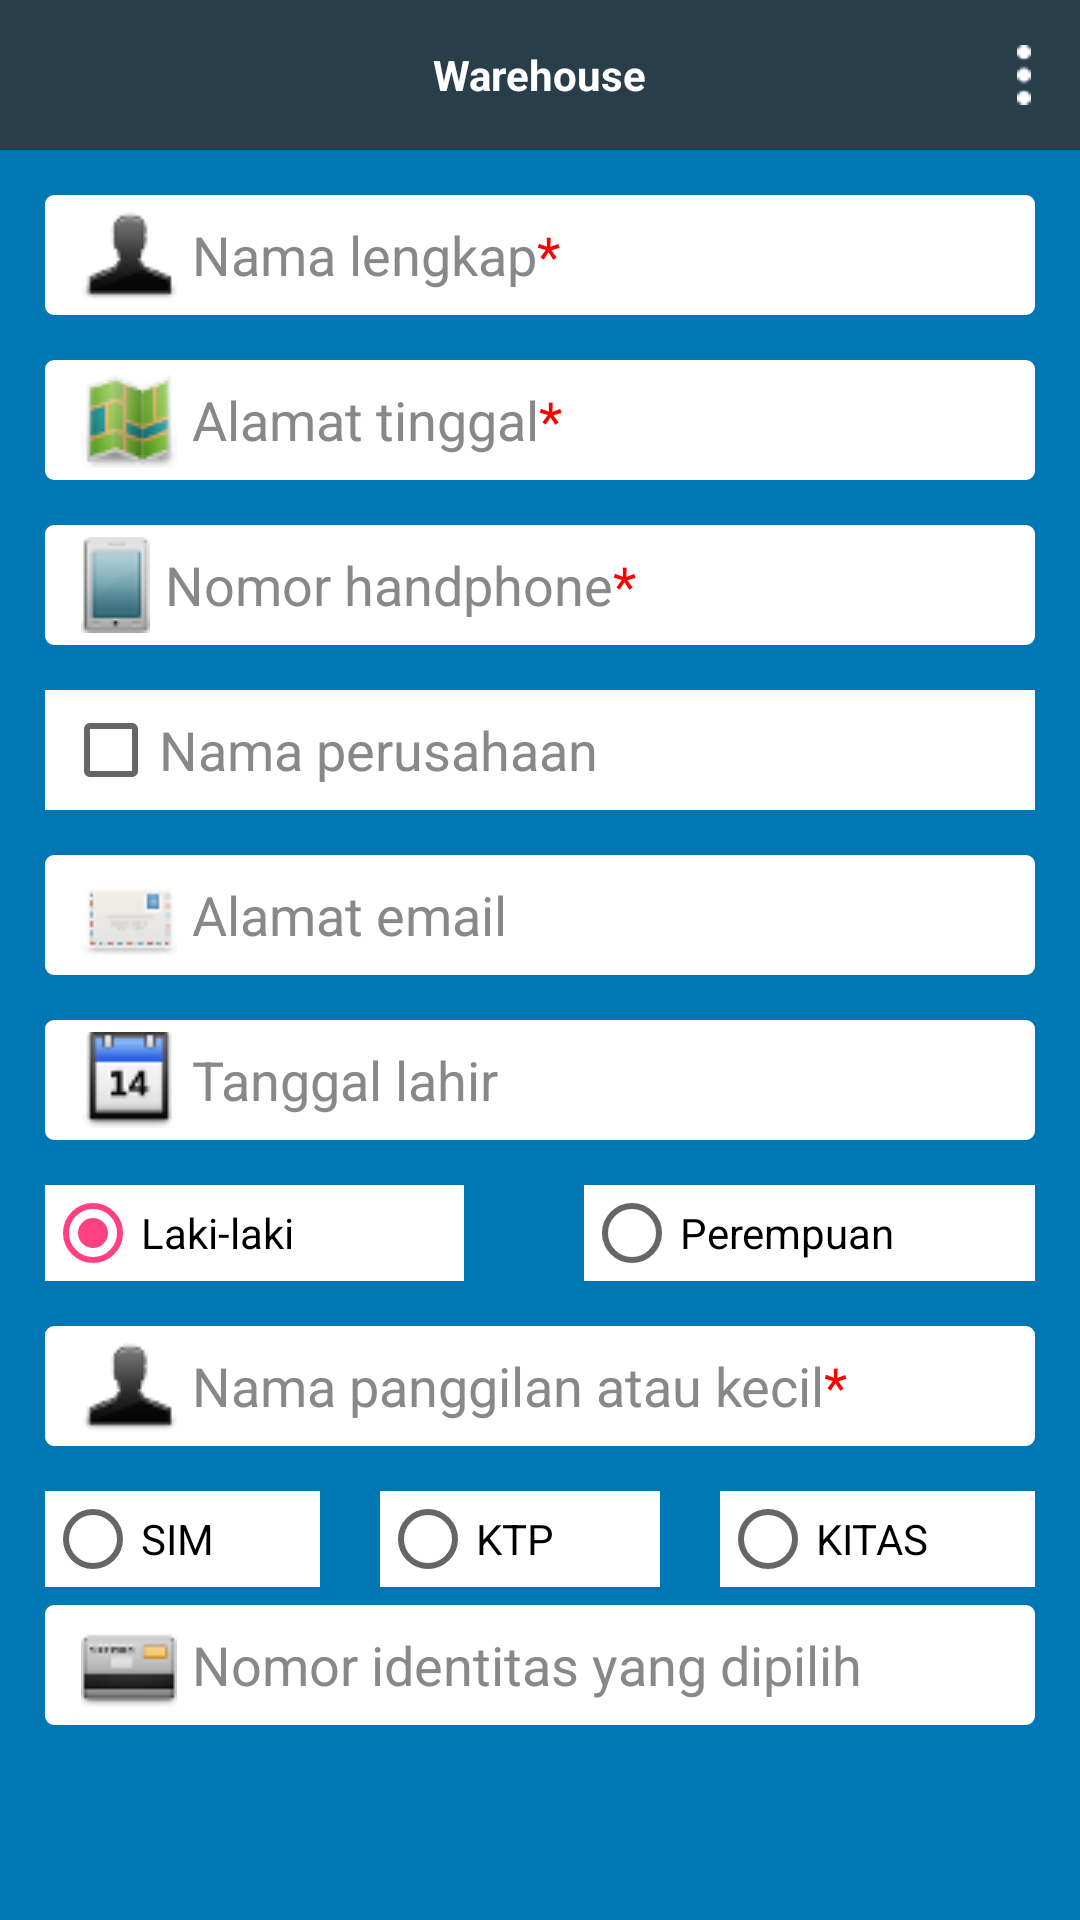

Produce the Android XML layout that renders to this screen, including the resource entries it uses.
<!-- AndroidManifest.xml: application theme AppTheme -->
<!-- res/layout/lay_pemasok.xml -->
<?xml version="1.0" encoding="utf-8"?>
<RelativeLayout
		xmlns:android="http://schemas.android.com/apk/res/android"
		xmlns:tools="http://schemas.android.com/tools"
		xmlns:app="http://schemas.android.com/apk/res-auto"
		android:id="@+id/lay_pemasok"
		android:layout_width="match_parent"
		android:layout_height="match_parent"
		tools:context="com.artolanggeng.purnamakertasindo.common.Pemasok"
		style="@style/DefaultActivity">

	<RelativeLayout
			android:layout_width="match_parent"
			android:layout_height="50dp"
			android:id="@+id/rlHeadPemasok">
		<include layout="@layout/lay_headerutama"/>
	</RelativeLayout>

	<ScrollView
			android:layout_below="@id/rlHeadPemasok"
			android:layout_width="match_parent"
			android:layout_height="match_parent"
			android:layout_alignParentBottom="true"
			android:layout_alignParentLeft="true"
			android:layout_alignParentStart="true">

		<RelativeLayout
				android:layout_marginLeft="15dp"
				android:layout_marginRight="15dp"
				android:layout_width="match_parent"
				android:layout_height="wrap_content">

			<EditText
					style="@style/UserInputUsername"
					android:drawableLeft="@drawable/user"
					android:id="@+id/etPemasok"
					android:hint="@string/HintPemasok"
					android:maxLength="25"
					android:layout_marginTop="15dp"/>

			<EditText
					style="@style/UserInputUsername"
					android:drawableLeft="@drawable/alamat"
					android:layout_width="match_parent"
					android:id="@+id/etAlamatBaru"
					android:hint="@string/HintAlamatPemasok"
					android:maxLines="3"
					android:layout_below="@id/etPemasok"
					android:maxLength="75"
					android:layout_marginTop="15dp"/>

			<EditText
					style="@style/UserInputUsername"
					android:drawableLeft="@drawable/phones"
					android:id="@+id/etNoHPPemasok"
					android:hint="@string/HintNoHPPemasok"
					android:layout_below="@id/etAlamatBaru"
					android:maxLength="25"
					android:layout_marginTop="15dp"
					android:inputType="phone"/>

			<LinearLayout
					android:id="@+id/llPerusahaan"
					android:background="@android:color/white"
					android:orientation="horizontal"
					android:layout_width="match_parent"
					android:layout_below="@id/etNoHPPemasok"
					android:layout_height="wrap_content"
					android:layout_marginTop="15dp">

				<CheckBox
						android:id="@+id/cbPerusahaan"
						android:layout_width="wrap_content"
						android:layout_height="wrap_content"
						android:gravity="center"
						android:layout_marginLeft="6dp"
						android:layout_gravity="center"/>

				<EditText
						style="@style/UserInputPerusahaan"
						android:id="@+id/etPerusahaan"
						android:hint="@string/HintNamaPerusahaan"
						android:maxLength="25"/>
			</LinearLayout>

			<EditText
					style="@style/UserInputUsername"
					android:drawableLeft="@drawable/email"
					android:id="@+id/etEmailPemasok"
					android:hint="@string/HintAlamatEmail"
					android:layout_below="@id/llPerusahaan"
					android:maxLength="25"
					android:layout_marginTop="15dp"
					android:inputType="textEmailAddress"/>

			<EditText
					style="@style/UserInputUsername"
					android:id="@+id/etTglPemasok"
					android:hint="@string/HintTglPemasok"
					android:layout_below="@id/etEmailPemasok"
					android:maxLength="25"
					android:drawableLeft="@drawable/calendericon"
					android:layout_marginTop="15dp"/>

			<RadioGroup
					android:id="@+id/rgSeks"
					android:orientation="horizontal"
					android:layout_width="match_parent"
					android:layout_below="@id/etTglPemasok"
					android:layout_height="wrap_content"
					android:layout_marginTop="15dp"
					android:weightSum="4">

				<RadioButton
						android:background="@android:color/white"
						android:id="@+id/cbPria"
						android:layout_width="wrap_content"
						android:layout_height="wrap_content"
						android:layout_gravity="center"
						android:text="@string/HintPria"
						android:layout_marginRight="20dp"
						android:layout_weight="2.2"
						android:checked="true"/>

				<RadioButton
						android:background="@android:color/white"
						android:id="@+id/cbWanita"
						android:layout_width="wrap_content"
						android:layout_height="wrap_content"
						android:layout_gravity="center"
						android:text="@string/HintPerempuan"
						android:layout_marginLeft="20dp"
						android:layout_weight="2"/>
			</RadioGroup>

			<EditText
					style="@style/UserInputUsername"
					android:drawableLeft="@drawable/user"
					android:id="@+id/etPanggilan"
					android:hint="@string/HintPanggilan"
					android:layout_below="@id/rgSeks"
					android:maxLength="25"
					android:layout_marginTop="15dp"/>

			<RadioGroup
					android:id="@+id/rgJenisID"
					android:orientation="horizontal"
					android:layout_width="match_parent"
					android:layout_below="@id/etPanggilan"
					android:layout_height="wrap_content"
					android:layout_marginTop="15dp"
					android:weightSum="6">

				<RadioButton
						android:background="@android:color/white"
						android:id="@+id/cbSIM"
						android:layout_width="wrap_content"
						android:layout_height="wrap_content"
						android:layout_gravity="center"
						android:text="SIM"
						android:layout_weight="2"/>

				<RadioButton
						android:background="@android:color/white"
						android:id="@+id/cbKTP"
						android:layout_width="wrap_content"
						android:layout_height="wrap_content"
						android:layout_gravity="center"
						android:text="KTP"
						android:layout_marginRight="20dp"
						android:layout_weight="2"
						android:layout_marginLeft="20dp"/>

				<RadioButton
						android:background="@android:color/white"
						android:id="@+id/cbKitas"
						android:layout_width="wrap_content"
						android:layout_height="wrap_content"
						android:layout_gravity="center"
						android:text="KITAS"
						android:layout_weight="2"/>
			</RadioGroup>

			<EditText
					style="@style/UserInputUsername"
					android:drawableLeft="@drawable/identitas"
					android:id="@+id/etNoID"
					android:hint="@string/HintIdentitas"
					android:layout_below="@id/rgJenisID"
					android:maxLength="25"
					android:layout_marginTop="6dp"
					android:inputType="number"/>
		</RelativeLayout>
	</ScrollView>

</RelativeLayout>
<!-- res/layout/lay_headerutama.xml (included above) -->
<?xml version="1.0" encoding="utf-8"?>
<LinearLayout xmlns:android="http://schemas.android.com/apk/res/android"
              android:layout_width="match_parent"
              android:layout_height="match_parent">

    <RelativeLayout
        android:id="@+id/rlMenuheader"
        android:layout_width="match_parent"
        android:layout_height="50dp"
        style="@style/HeaderUtama">

        <ImageView
            style="@style/HeaderUtama"
            android:layout_width="32dip"
            android:id="@+id/ivBackIcon"
            android:layout_alignParentLeft="false"
            android:layout_alignParentStart="false"
            android:layout_marginLeft="5dip"
            android:layout_alignParentBottom="false"
            android:layout_centerVertical="true"
            android:src="@drawable/ic_left"
            android:scaleType="fitXY"
            android:layout_height="32dip"/>

        <TextView
            style="@style/HeaderUtama"
            android:layout_width="wrap_content"
            android:layout_height="wrap_content"
            android:text="@string/app_name"
            android:id="@+id/tvHeader"
            android:layout_centerVertical="true"
            android:layout_centerHorizontal="true"/>

        <ImageView
            style="@style/HeaderUtama"
            android:layout_width="wrap_content"
            android:layout_height="20dip"
            android:id="@+id/ivMenu"
            android:layout_alignParentRight="true"
            android:layout_alignParentEnd="true"
            android:layout_alignParentBottom="false"
            android:layout_centerVertical="true"
            android:src="@drawable/option"
            android:scaleType="fitCenter"
            android:layout_marginRight="15dip"/>

        <Button
            android:id="@+id/bntKirimPemasok"
            android:gravity="center_vertical|center_horizontal"
            android:background="@drawable/btn_submit_white"
            android:layout_width="wrap_content"
            android:layout_height="30dp"
            android:layout_alignParentEnd="false"
            android:layout_alignParentRight="true"
            android:animateLayoutChanges="true"
            android:layout_marginRight="12dp"
            android:drawableLeft="@drawable/ic_account_black"
            android:paddingLeft="8dp"
            android:text="@string/StrBtnKirim"
            android:layout_centerVertical="true"
            android:visibility="gone"/>
    </RelativeLayout>
</LinearLayout>
<!-- resources referenced by this layout -->
<resources>
  <!-- drawable btn_submit_white (drawable) -->
  <?xml version="1.0" encoding="utf-8"?>
  <shape xmlns:android="http://schemas.android.com/apk/res/android"
      android:shape="rectangle">
      <solid android:color="@android:color/white"/>
      <corners android:radius="18dp"/>
  
  </shape>
  <string name="HintAlamatEmail">Alamat email</string>
  <string name="HintAlamatPemasok">Alamat tinggal<font color="red">*</font></string>
  <string name="HintIdentitas">Nomor identitas yang dipilih</string>
  <string name="HintNamaPerusahaan">Nama perusahaan</string>
  <string name="HintNoHPPemasok">Nomor handphone<font color="red">*</font></string>
  <string name="HintPanggilan">Nama panggilan atau kecil<font color="red">*</font></string>
  <string name="HintPemasok">Nama lengkap<font color="red">*</font></string>
  <string name="HintPerempuan">Perempuan</string>
  <string name="HintPria">Laki-laki</string>
  <string name="HintTglPemasok">Tanggal lahir</string>
  <string name="StrBtnKirim">Kirim</string>
  <string name="app_name">Warehouse</string>
  <style name="DefaultActivity" parent="AppTheme">
  		<item name="android:textColor">@android:color/white</item>
  		<item name="android:background">@color/colorPrimary</item>
  	</style>
  <style name="HeaderUtama" parent="AppTheme">
  		<item name="android:textColor">@android:color/white</item>
  		<item name="android:textStyle">normal|bold</item>
  		<item name="android:background">@color/HeaderUtama</item>
  	</style>
  <style name="UserInputPerusahaan" parent="UserInput">
  		<item name="android:paddingLeft">0dp</item>
  		<item name="android:paddingRight">0dp</item>
  		<item name="android:inputType">textPersonName</item>
  		<item name="android:maxLength">65</item>
  	</style>
  <style name="UserInputUsername" parent="UserInput">
  		<item name="android:drawableLeft">@drawable/ic_account_black</item>
  		<item name="android:inputType">textPersonName</item>
  		<item name="android:maxLength">25</item>
  		<item name="android:hint">@string/HintInputHP</item>
  	</style>
  <color name="colorPrimary">#0077b5</color>
  <color name="HeaderUtama">#283e4a</color>
  <string name="HintInputHP">Username / email<font color="red">*</font></string>
  <color name="colorPrimaryDark">#303F9F</color>
  <color name="colorAccent">#FF4081</color>
  <color name="GrayUserInputHint">#86888a</color>
  <dimen name="GlobalTextSize">14sp</dimen>
  <style name="DefaultSpinner" parent="@style/Widget.AppCompat.Spinner">
  		<item name="android:textSize">@dimen/DefaultTabTextSize</item>
  		<item name="android:textColor">@color/DarkGrey</item>
  		<item name="android:layout_width">match_parent</item>
  		<item name="android:layout_height">wrap_content</item>
  		<item name="overlapAnchor">true</item>
  		<item name="android:background">@drawable/backspinner</item>
  	</style>
  <dimen name="UserInputTextSize">18sp</dimen>
  <dimen name="PaddingDrawableUserInput">5dp</dimen>
  <dimen name="HeightUserInput">40dp</dimen>
  <dimen name="act_horizontal_margin">12dp</dimen>
  <!-- drawable rectroundgrayblack1 (drawable) -->
  <?xml version="1.0" encoding="utf-8"?>
  <shape xmlns:android="http://schemas.android.com/apk/res/android"
      android:shape="rectangle">
      <solid android:color="@android:color/white"/>
      <stroke android:width="2dp" android:color="@android:color/white"/>
      <corners android:radius="2dp"/>
  </shape>
  <dimen name="DefaultTabTextSize">12sp</dimen>
  <color name="DarkGrey">#313335</color>
  <!-- drawable backspinner (drawable) -->
  <selector xmlns:android="http://schemas.android.com/apk/res/android">
  	<item>
  		<layer-list>
  			<item>
  				<color
  					android:color="@android:color/transparent"/>
  			</item>
  			<item>
  				<bitmap
  					android:gravity="center_vertical|right"
  					android:src="@drawable/gtkgodown"/>
  			</item>
  		</layer-list>
  	</item>
  </selector>
</resources>
